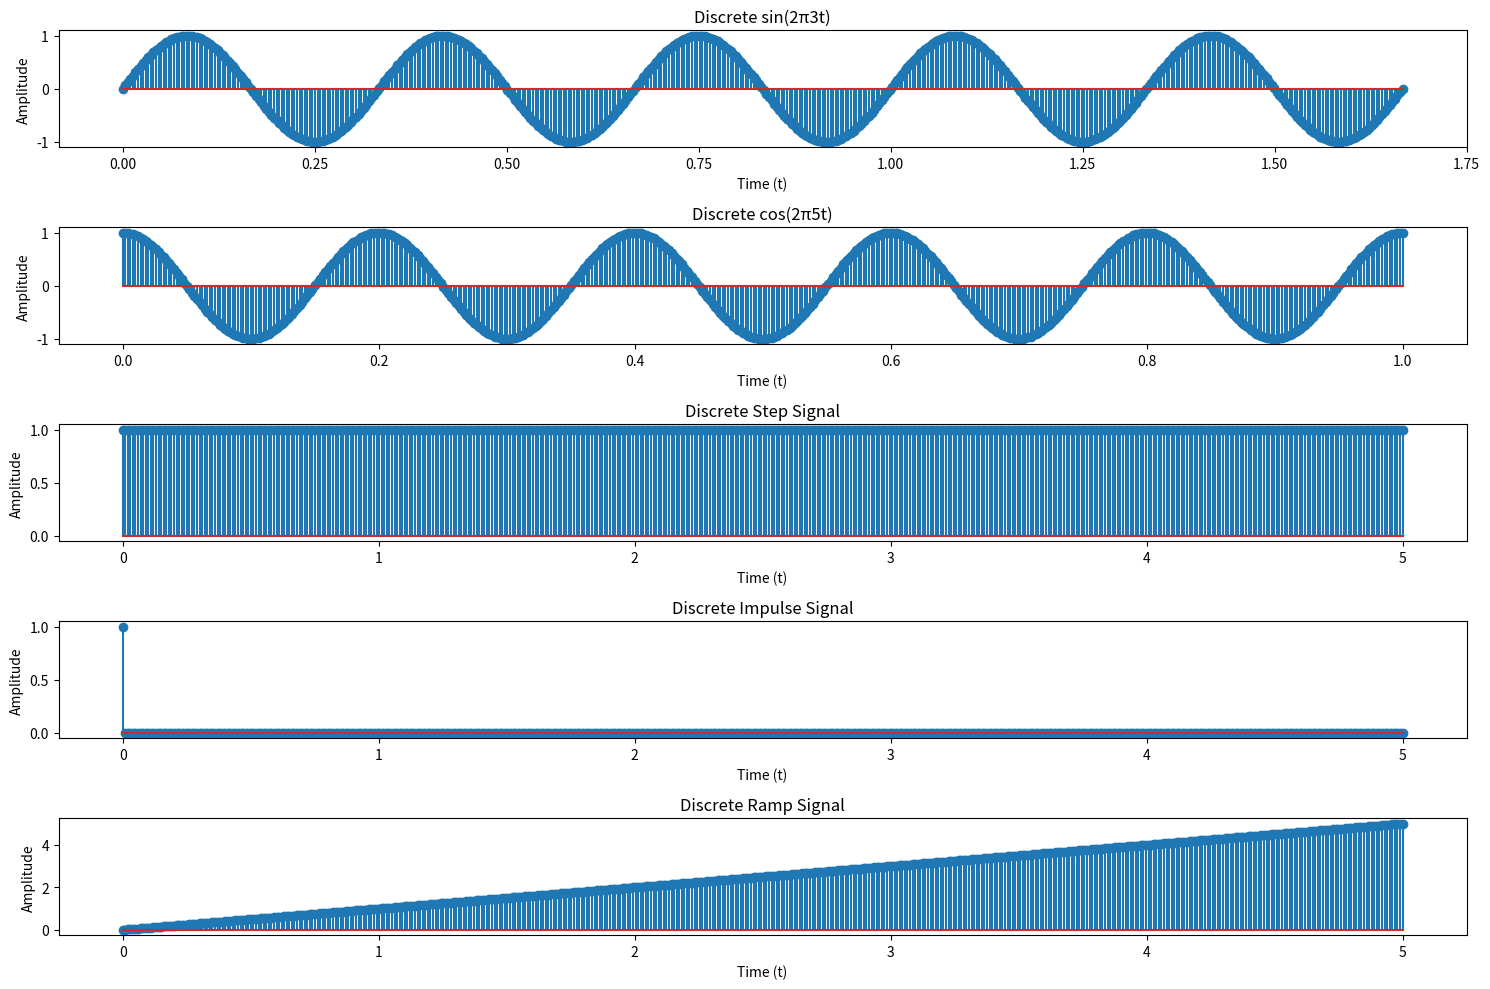

The matplotlib source for this figure:
import numpy as np
import matplotlib.pyplot as plt

T_sin = 1/3  
T_cos = 1/5  

#time axis for signals
t_discrete_sin = np.linspace(0, 5*T_sin, 500)
t_discrete_cos = np.linspace(0, 5*T_cos, 500)
t_discrete_other = np.linspace(0, 5, 500)


sin_signal_discrete = np.sin(2 * np.pi * 3 * t_discrete_sin)
cos_signal_discrete = np.cos(2 * np.pi * 5 * t_discrete_cos)
step_signal_discrete = np.heaviside(t_discrete_other, 1)
impulse_signal_discrete = np.where(t_discrete_other == 0, 1, 0)
ramp_signal_discrete = t_discrete_other

# Plot 
plt.figure(figsize=(15, 10))

plt.subplot(5, 1, 1)
plt.stem(t_discrete_sin, sin_signal_discrete)
plt.title('Discrete sin(2π3t)')
plt.xlabel('Time (t)')
plt.ylabel('Amplitude')

plt.subplot(5, 1, 2)
plt.stem(t_discrete_cos, cos_signal_discrete)
plt.title('Discrete cos(2π5t)')
plt.xlabel('Time (t)')
plt.ylabel('Amplitude')

plt.subplot(5, 1, 3)
plt.stem(t_discrete_other, step_signal_discrete)
plt.title('Discrete Step Signal')
plt.xlabel('Time (t)')
plt.ylabel('Amplitude')

plt.subplot(5, 1, 4)
plt.stem(t_discrete_other, impulse_signal_discrete)
plt.title('Discrete Impulse Signal')
plt.xlabel('Time (t)')
plt.ylabel('Amplitude')

plt.subplot(5, 1, 5)
plt.stem(t_discrete_other, ramp_signal_discrete)
plt.title('Discrete Ramp Signal')
plt.xlabel('Time (t)')
plt.ylabel('Amplitude')

plt.tight_layout()
plt.show()
